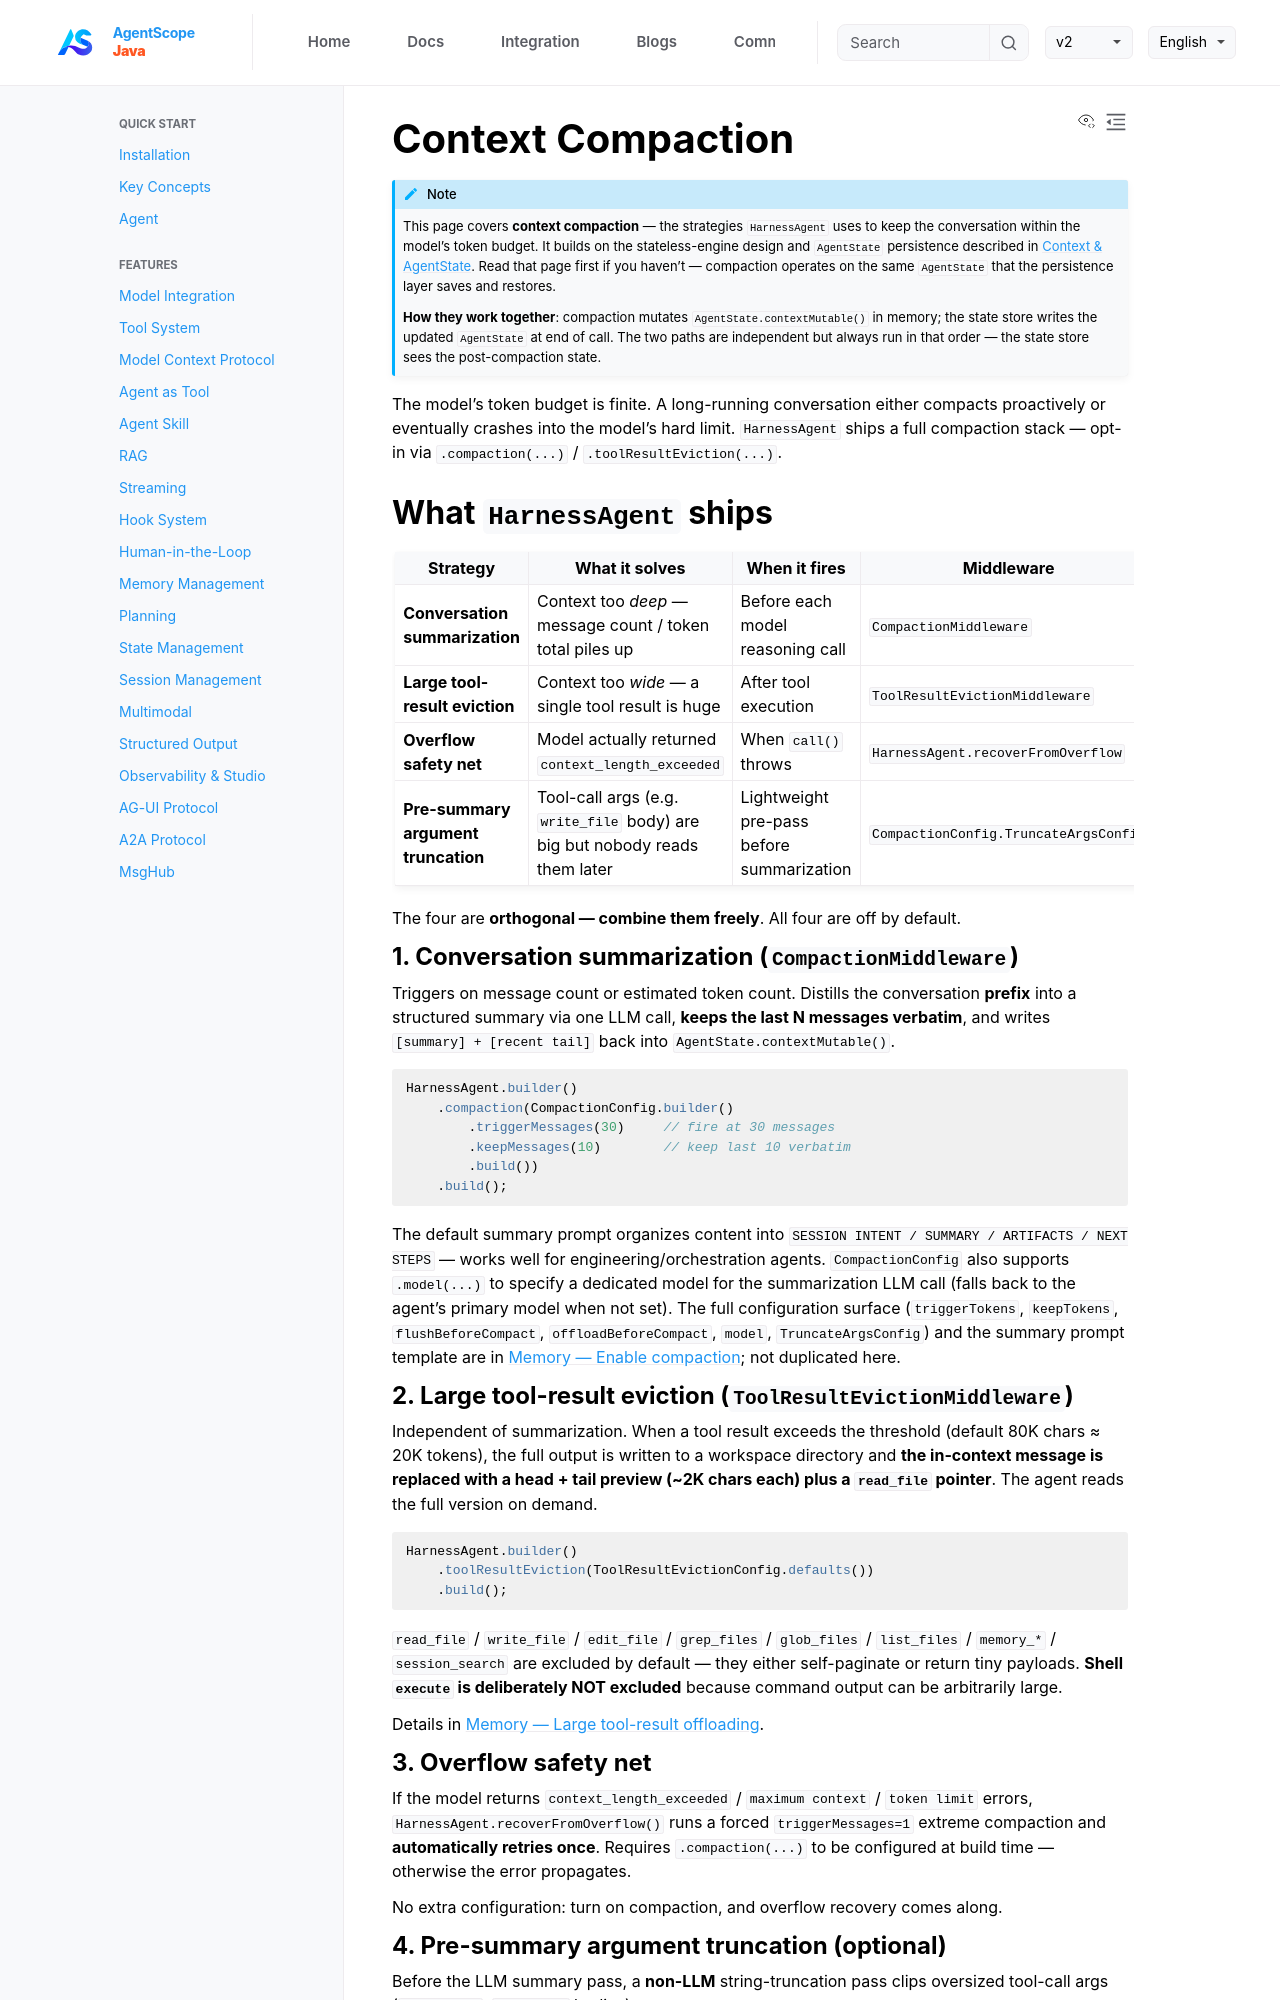

repository: lifl00001/agentscope-java · page: v2/en/docs/harness/compaction.html · generator: jekyll

---
title: "Context Compaction"
description: "Keep the conversation within the model's token budget without losing critical information"
---

:::{note}
This page covers **context compaction** — the strategies `HarnessAgent` uses to keep the conversation within the model's token budget. It builds on the stateless-engine design and `AgentState` persistence described in [Context & AgentState](../building-blocks/context.md). Read that page first if you haven't — compaction operates on the same `AgentState` that the persistence layer saves and restores.

**How they work together**: compaction mutates `AgentState.contextMutable()` in memory; the state store writes the updated `AgentState` at end of call. The two paths are independent but always run in that order — the state store sees the post-compaction state.
:::

The model's token budget is finite. A long-running conversation either compacts proactively or eventually crashes into the model's hard limit. `HarnessAgent` ships a full compaction stack — opt-in via `.compaction(...)` / `.toolResultEviction(...)`.

## What `HarnessAgent` ships

| Strategy | What it solves | When it fires | Middleware |
|------|----------|----------|--------|
| **Conversation summarization** | Context too *deep* — message count / token total piles up | Before each model reasoning call | `CompactionMiddleware` |
| **Large tool-result eviction** | Context too *wide* — a single tool result is huge | After tool execution | `ToolResultEvictionMiddleware` |
| **Overflow safety net** | Model actually returned `context_length_exceeded` | When `call()` throws | `HarnessAgent.recoverFromOverflow` |
| **Pre-summary argument truncation** | Tool-call args (e.g. `write_file` body) are big but nobody reads them later | Lightweight pre-pass before summarization | `CompactionConfig.TruncateArgsConfig` |

The four are **orthogonal — combine them freely**. All four are off by default.

### 1. Conversation summarization (`CompactionMiddleware`)

Triggers on message count or estimated token count. Distills the conversation **prefix** into a structured summary via one LLM call, **keeps the last N messages verbatim**, and writes `[summary] + [recent tail]` back into `AgentState.contextMutable()`.

```java
HarnessAgent.builder()
    .compaction(CompactionConfig.builder()
        .triggerMessages(30)     // fire at 30 messages
        .keepMessages(10)        // keep last 10 verbatim
        .build())
    .build();
```

The default summary prompt organizes content into `SESSION INTENT / SUMMARY / ARTIFACTS / NEXT STEPS` — works well for engineering/orchestration agents. `CompactionConfig` also supports `.model(...)` to specify a dedicated model for the summarization LLM call (falls back to the agent's primary model when not set). The full configuration surface (`triggerTokens`, `keepTokens`, `flushBeforeCompact`, `offloadBeforeCompact`, `model`, `TruncateArgsConfig`) and the summary prompt template are in [Memory — Enable compaction](./memory.md#enable-compaction); not duplicated here.

### 2. Large tool-result eviction (`ToolResultEvictionMiddleware`)

Independent of summarization. When a tool result exceeds the threshold (default 80K chars ≈ 20K tokens), the full output is written to a workspace directory and **the in-context message is replaced with a head + tail preview (~2K chars each) plus a `read_file` pointer**. The agent reads the full version on demand.

```java
HarnessAgent.builder()
    .toolResultEviction(ToolResultEvictionConfig.defaults())
    .build();
```

`read_file` / `write_file` / `edit_file` / `grep_files` / `glob_files` / `list_files` / `memory_*` / `session_search` are excluded by default — they either self-paginate or return tiny payloads. **Shell `execute` is deliberately NOT excluded** because command output can be arbitrarily large.

Details in [Memory — Large tool-result offloading](./memory.md#large-tool-result-offloading).
